Labelled photos from "California", an image-classification folder in aashigoyal210900/wildfire_cnn. The possible labels are: no wildfire, wildfire.

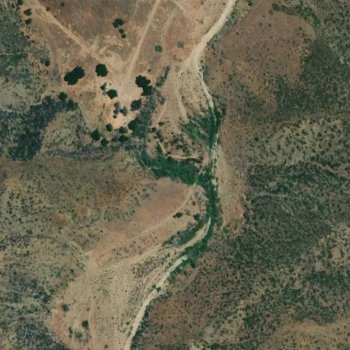
Label: wildfire

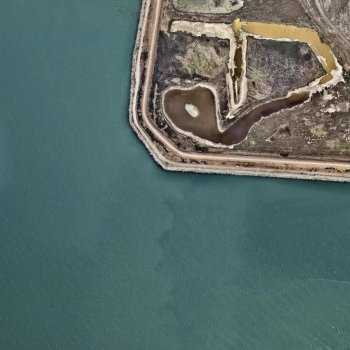
Label: no wildfire

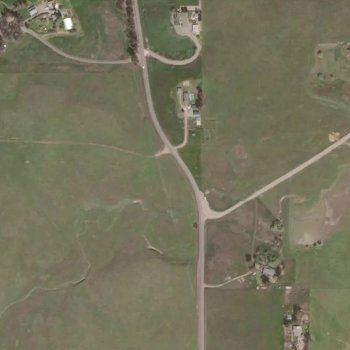
Label: wildfire

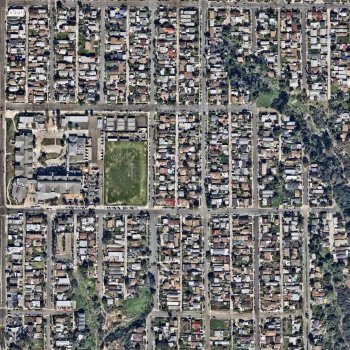
Label: no wildfire

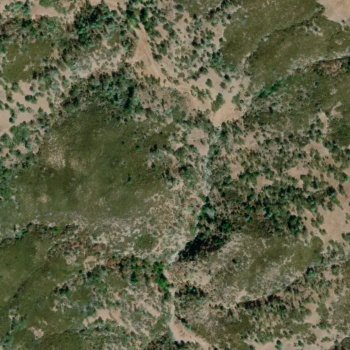
Label: wildfire

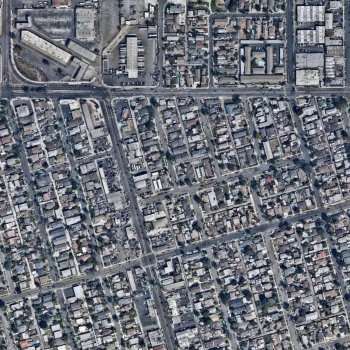
Label: no wildfire
